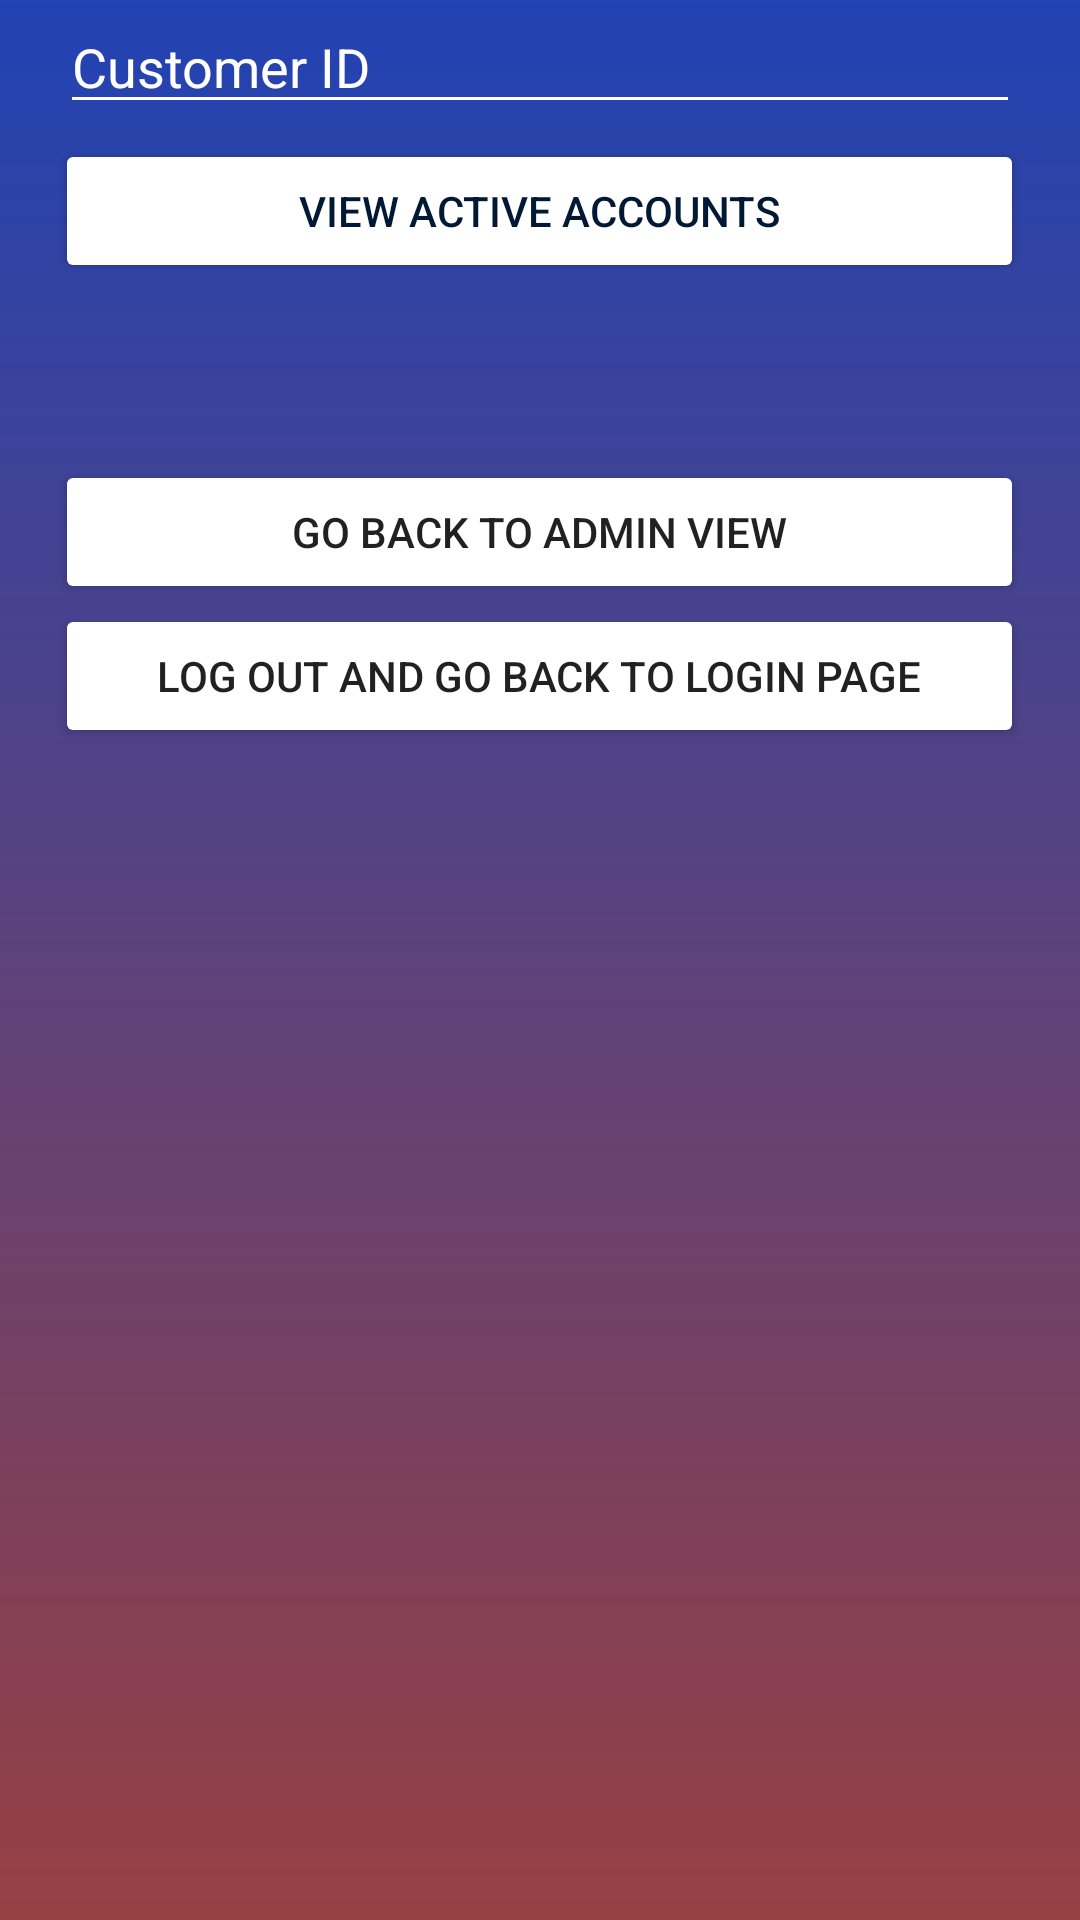

This screen was rendered from an Android layout file. Write that file and the resources it references.
<!-- AndroidManifest.xml: activity theme AppTheme.NoActionBar -->
<!-- res/layout/activity_view_active_account.xml -->
<?xml version="1.0" encoding="utf-8"?>
<LinearLayout xmlns:android="http://schemas.android.com/apk/res/android"
    android:orientation="vertical" android:layout_width="match_parent"
    android:layout_height="match_parent"
    android:weightSum="1"
    xmlns:app="http://schemas.android.com/apk/res-auto"
    xmlns:tools="http://schemas.android.com/tools"
    android:background="@drawable/phase3"
    tools:context="com.example.lenovo.salestest.ViewActiveAccountActivity">

    <ScrollView
        android:layout_width="match_parent"
        android:layout_height="wrap_content"
        >

        <include layout="@layout/content_view_active"/>
    </ScrollView>


</LinearLayout>
<!-- res/layout/content_view_active.xml (included above) -->
<?xml version="1.0" encoding="utf-8"?>
<LinearLayout xmlns:android="http://schemas.android.com/apk/res/android"
    android:orientation="vertical" android:layout_width="match_parent"
    android:layout_height="match_parent"
    android:weightSum="1"
    android:id="@+id/ViewActive"
    xmlns:app="http://schemas.android.com/apk/res-auto"
    xmlns:tools="http://schemas.android.com/tools">

    <EditText
        android:id="@+id/inputCustomerId1"
        android:layout_width="320dp"
        android:layout_gravity="center"
        android:layout_height="wrap_content"
        android:backgroundTint="@color/white"
        android:textColorHint="@color/white"
        android:textColor="@color/white"
        android:ems="10"
        android:inputType="textPersonName"
        android:hint="Customer ID" />

    <Button
        android:id="@+id/buttonViewAc"
        android:layout_width="323dp"
        android:layout_gravity="center"
        android:layout_height="wrap_content"
        android:text="View active accounts"
        android:backgroundTint="@color/white"
        android:onClick="viewAc"
        android:textColor="@color/blue5"
        android:layout_margin="5dp" />

    <TextView
        android:id="@+id/textAcAccounts"
        android:layout_width="323dp"
        android:layout_height="wrap_content"
        android:layout_gravity="center"
        android:layout_margin="5dp"
        android:scrollbars="vertical"
        android:textAlignment="center"
        android:textColor="@color/white" />

    <Button
        android:id="@+id/buttonGoBack"
        android:layout_width="323dp"
        android:layout_gravity="center"
        android:layout_height="wrap_content"
        android:text="Go Back to Admin view"
        android:layout_marginLeft="5dp"
        android:layout_marginRight="5dp"
        android:backgroundTint="@color/white"
        android:onClick="goAdminView"
        android:layout_marginTop="25dp" />

    <Button
        android:id="@+id/buttonLogOut"
        android:layout_width="323dp"
        android:layout_gravity="center"
        android:layout_height="wrap_content"
        android:text="Log Out and Go Back to Login Page"
        android:layout_marginLeft="5dp"
        android:layout_marginRight="5dp"
        android:backgroundTint="@color/white"
        android:onClick="logOut" />

</LinearLayout>
<!-- resources referenced by this layout -->
<resources>
  <color name="blue5">#011935</color>
  <color name="white">#FFFFFF</color>
  <!-- drawable phase3 (drawable) -->
  <?xml version="1.0" encoding="utf-8"?>
  <shape xmlns:android="http://schemas.android.com/apk/res/android">
  
      <gradient
          android:startColor="#2143b3"
          android:endColor="#bf760105"
          android:angle ="-90"
          />
  
  </shape>
  <style name="AppTheme.NoActionBar">
          <item name="windowActionBar">false</item>
          <item name="windowNoTitle">true</item>
      </style>
</resources>
